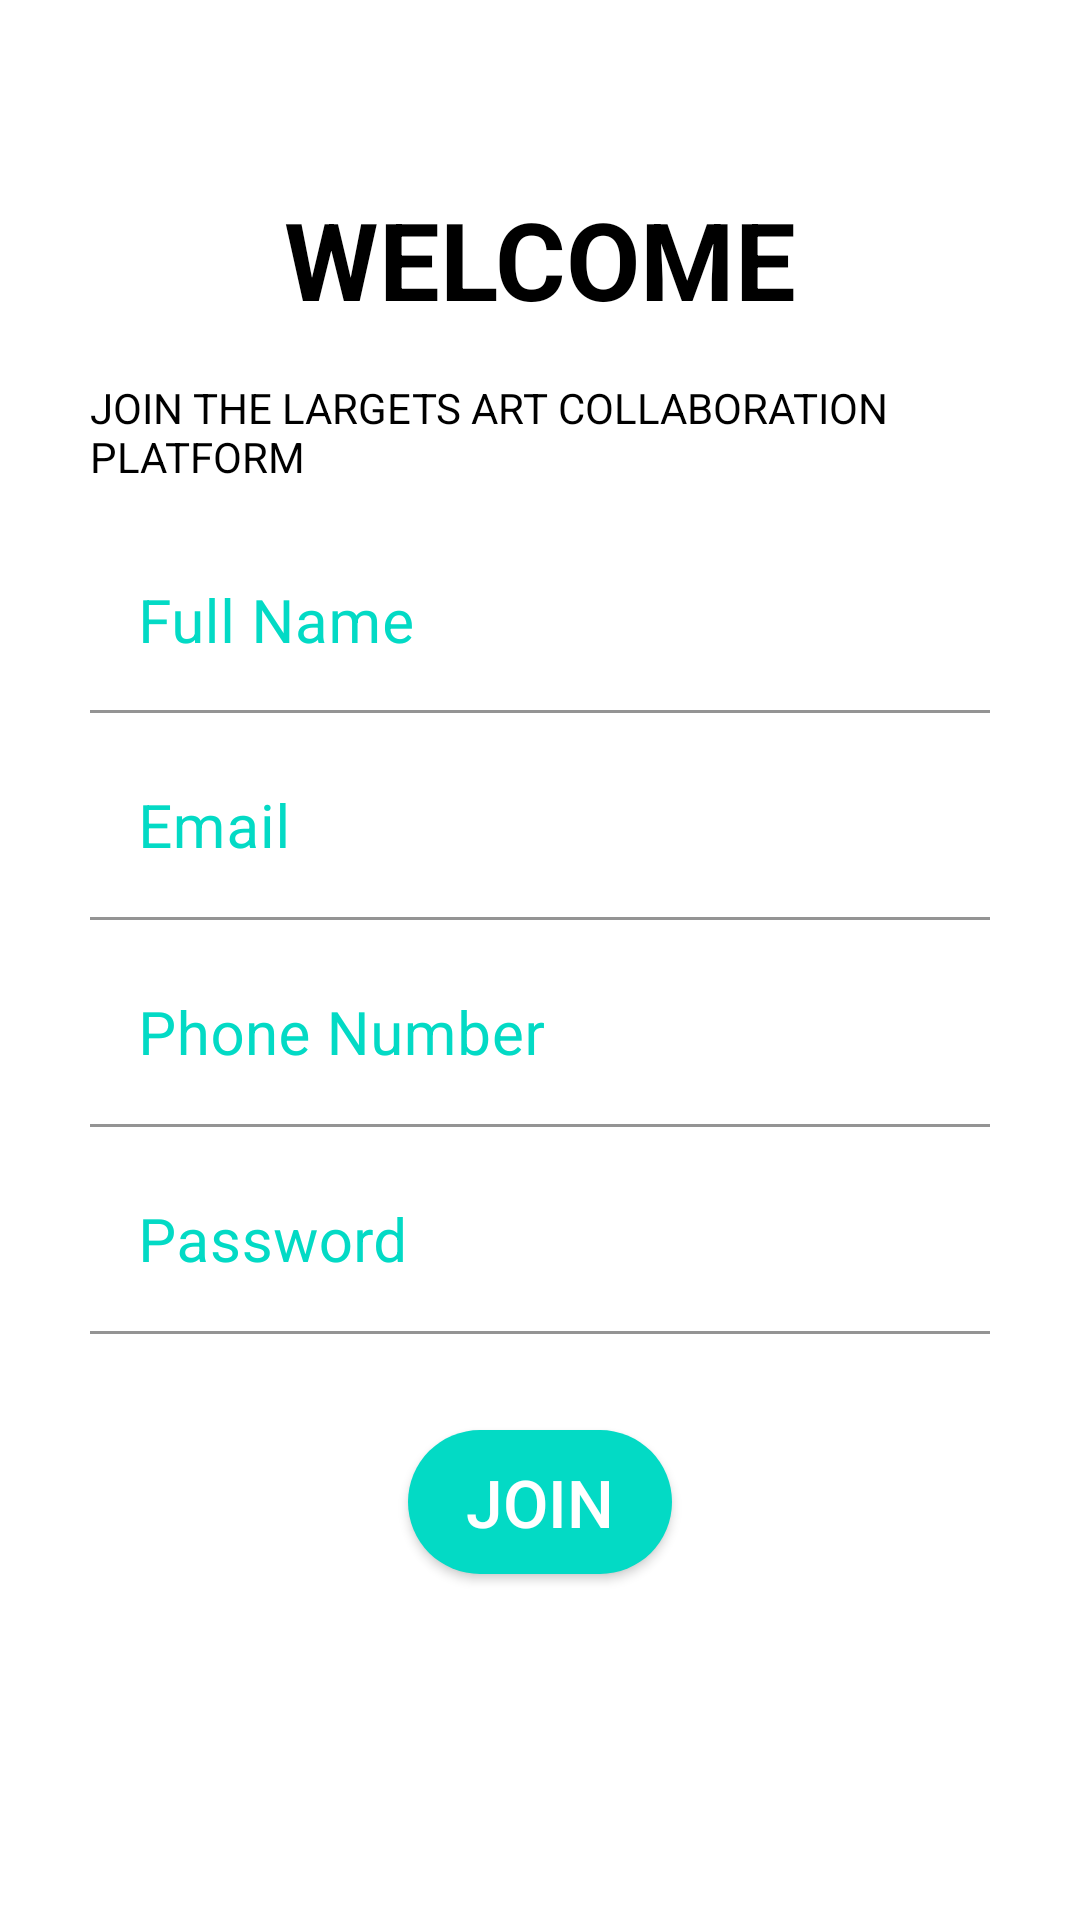

This screen was rendered from an Android layout file. Write that file and the resources it references.
<!-- AndroidManifest.xml: application theme Theme.Wearme -->
<!-- res/layout/fragment_signup.xml -->
<?xml version="1.0" encoding="utf-8"?>
<androidx.constraintlayout.widget.ConstraintLayout
    xmlns:android="http://schemas.android.com/apk/res/android"
    xmlns:app="http://schemas.android.com/apk/res-auto"
    xmlns:tools="http://schemas.android.com/tools"
    android:id="@+id/signUpFragment"
    android:layout_width="match_parent"
    android:layout_height="match_parent"
    android:background="@color/background"
    android:padding="30dp"
    tools:context=".fragment_signup">

    <TextView
        android:id="@+id/tvWelcome"
        android:layout_width="wrap_content"
        android:layout_height="wrap_content"
        android:layout_marginTop="32dp"
        android:text="WELCOME"
        android:textColor="@color/black"
        android:textSize="36sp"
        android:textStyle="bold"
        app:layout_constraintEnd_toEndOf="parent"
        app:layout_constraintStart_toStartOf="parent"
        app:layout_constraintTop_toTopOf="parent" />

    <TextView
        android:id="@+id/tvHeadline"
        android:layout_width="wrap_content"
        android:layout_height="wrap_content"
        android:layout_marginStart="32dp"
        android:layout_marginTop="16dp"
        android:layout_marginEnd="32dp"
        android:text="JOIN THE LARGETS ART COLLABORATION PLATFORM"
        android:textColor="@color/black"
        android:textSize="14sp"
        app:layout_constraintEnd_toEndOf="@+id/tvWelcome"
        app:layout_constraintStart_toStartOf="@+id/tvWelcome"
        app:layout_constraintTop_toBottomOf="@+id/tvWelcome" />

    <Button
        android:id="@+id/signupRegisterButton"
        android:layout_width="wrap_content"
        android:layout_height="wrap_content"
        android:layout_marginTop="32dp"
        android:background="@drawable/button_rounded"
        android:text="JOIN"
        android:textColor="@color/white"
        android:textSize="22sp"
        app:layout_constraintEnd_toEndOf="@+id/textInputLayout4"
        app:layout_constraintStart_toStartOf="@+id/textInputLayout4"
        app:layout_constraintTop_toBottomOf="@+id/textInputLayout4" />

    <com.google.android.material.textfield.TextInputLayout
        android:id="@+id/textInputLayout"
        android:layout_width="0dp"
        android:layout_height="60dp"
        android:layout_marginTop="16dp"
        android:focusable="true"
        android:focusableInTouchMode="true"
        android:textColorHint="@color/colorAccent"
        app:boxBackgroundColor="@color/background"
        app:layout_constraintEnd_toEndOf="@+id/tvHeadline"
        app:layout_constraintStart_toStartOf="@+id/tvHeadline"
        app:layout_constraintTop_toBottomOf="@+id/tvHeadline">

        <EditText
            android:id="@+id/etFullName"
            android:layout_width="match_parent"
            android:layout_height="match_parent"
            android:ems="10"
            android:hint="Full Name"
            android:inputType="textPersonName"
            android:textSize="20sp" />
    </com.google.android.material.textfield.TextInputLayout>

    <com.google.android.material.textfield.TextInputLayout
        android:id="@+id/textInputLayout2"
        android:layout_width="match_parent"
        android:layout_height="wrap_content"
        android:layout_marginTop="8dp"
        android:focusable="true"
        android:focusableInTouchMode="true"
        android:textColorHint="@color/colorAccent"
        app:boxBackgroundColor="@color/background"
        app:layout_constraintEnd_toEndOf="@+id/textInputLayout"
        app:layout_constraintStart_toStartOf="@+id/textInputLayout"
        app:layout_constraintTop_toBottomOf="@+id/textInputLayout">

        <EditText
            android:id="@+id/etEmail"
            android:layout_width="match_parent"
            android:layout_height="wrap_content"
            android:ems="10"
            android:hint="Email"
            android:inputType="textEmailAddress"
            android:textSize="20sp" />
    </com.google.android.material.textfield.TextInputLayout>

    <com.google.android.material.textfield.TextInputLayout
        android:id="@+id/textInputLayout3"
        android:layout_width="match_parent"
        android:layout_height="wrap_content"
        android:layout_marginTop="8dp"
        android:focusable="true"
        android:focusableInTouchMode="true"
        android:textColorHint="@color/colorAccent"
        app:boxBackgroundColor="@color/background"
        app:layout_constraintEnd_toEndOf="@+id/textInputLayout2"
        app:layout_constraintStart_toStartOf="@+id/textInputLayout2"
        app:layout_constraintTop_toBottomOf="@+id/textInputLayout2">

        <EditText
            android:id="@+id/etPhoneNumber"
            android:layout_width="match_parent"
            android:layout_height="wrap_content"
            android:ems="10"
            android:hint="Phone Number"
            android:inputType="phone"
            android:textSize="20sp" />
    </com.google.android.material.textfield.TextInputLayout>

    <com.google.android.material.textfield.TextInputLayout
        android:id="@+id/textInputLayout4"
        android:layout_width="match_parent"
        android:layout_height="wrap_content"
        android:layout_marginTop="8dp"
        android:focusable="true"
        android:focusableInTouchMode="true"
        android:textColorHint="@color/colorAccent"
        app:boxBackgroundColor="@color/background"
        app:layout_constraintEnd_toEndOf="@+id/textInputLayout3"
        app:layout_constraintStart_toStartOf="@+id/textInputLayout3"
        app:layout_constraintTop_toBottomOf="@+id/textInputLayout3">

        <EditText
            android:id="@+id/etPassword"
            android:layout_width="match_parent"
            android:layout_height="wrap_content"
            android:ems="10"
            android:hint="Password"
            android:inputType="textPassword"
            android:textSize="20sp"
            app:layout_constraintEnd_toEndOf="@+id/etPhoneNumber"
            app:layout_constraintStart_toStartOf="@+id/etPhoneNumber"
            app:layout_constraintTop_toBottomOf="@+id/etPhoneNumber" />
    </com.google.android.material.textfield.TextInputLayout>

    <ProgressBar
        android:id="@+id/pbRegistration"
        style="?android:attr/progressBarStyle"
        android:layout_width="wrap_content"
        android:layout_height="wrap_content"
        android:layout_marginTop="16dp"
        android:visibility="invisible"
        app:layout_constraintEnd_toEndOf="@+id/signupRegisterButton"
        app:layout_constraintStart_toStartOf="@+id/signupRegisterButton"
        app:layout_constraintTop_toBottomOf="@+id/signupRegisterButton" />

    <TextView
        android:id="@+id/tvRegResult"
        android:layout_width="wrap_content"
        android:layout_height="wrap_content"
        android:gravity="center_horizontal|center_vertical"
        app:layout_constraintBottom_toBottomOf="@+id/pbRegistration"
        app:layout_constraintEnd_toEndOf="@+id/pbRegistration"
        app:layout_constraintStart_toStartOf="@+id/pbRegistration"
        app:layout_constraintTop_toTopOf="@+id/pbRegistration" />

</androidx.constraintlayout.widget.ConstraintLayout>
<!-- resources referenced by this layout -->
<resources>
  <color name="background">#EEEDEF</color>
  <color name="black">#FF000000</color>
  <color name="colorAccent">#009688</color>
  <color name="white">#FFFFFFFF</color>
  <!-- drawable button_rounded (drawable) -->
  <?xml version="1.0" encoding="utf-8"?>
  <layer-list xmlns:android="http://schemas.android.com/apk/res/android">
      <item>
          <shape android:shape="rectangle">
              
              <solid android:color="@color/colorAccent"/>
              <corners android:radius="25dp"/>
          </shape>
      </item>
  </layer-list>
  <style name="Theme.Wearme" parent="Theme.MaterialComponents.DayNight.DarkActionBar">
          
          <item name="colorPrimary">@color/colorPrimary</item>
          <item name="colorPrimaryVariant">@color/colorPrimary</item>
          <item name="colorOnPrimary">@color/white</item>
          
          <item name="colorSecondary">@color/background</item>
          <item name="colorSecondaryVariant">@color/background</item>
          <item name="colorOnSecondary">@color/black</item>
          
          <item name="android:statusBarColor" tools:targetApi="l">?attr/colorPrimaryVariant</item>
          
      </style>
  <color name="colorPrimary">#607D8B</color>
</resources>
